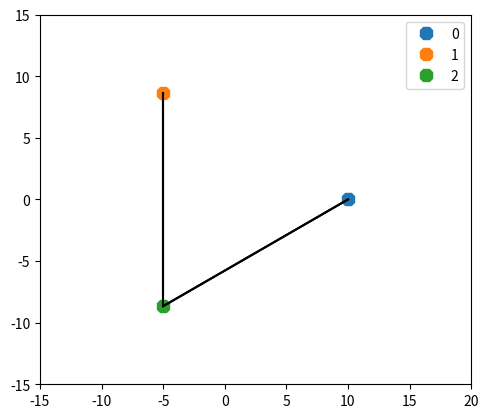
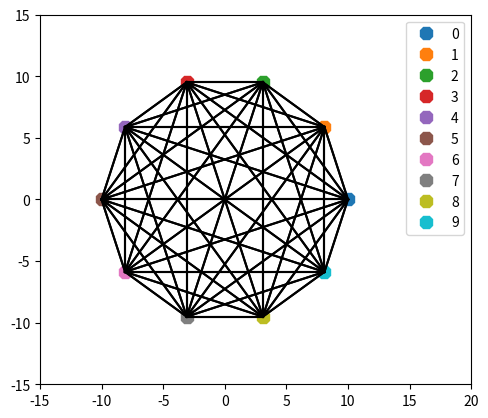

The script that saved these images, in order:
# -*- coding: utf-8 -*-
"""
Graph Class

[redacted]
"""

import numpy as np
import matplotlib.pyplot as plt

# =============================================================================
class Graph:
# =============================================================================
    
    # -------------------------------------------------------------------------
    def __init__(self, nbOfNodes, adjacencyMatrix = []):
    # -------------------------------------------------------------------------
        self.nbOfNodes = nbOfNodes
        if (len(adjacencyMatrix)==0):
            self.adjacencyMatrix = np.zeros((nbOfNodes,nbOfNodes))
            self.computeLaplaceMatrix()
        else:
            self.adjacencyMatrix = adjacencyMatrix
            self.computeLaplaceMatrix()


    # -------------------------------------------------------------------------
    def computeLaplaceMatrix(self):
    # -------------------------------------------------------------------------
        L = np.zeros((self.nbOfNodes, self.nbOfNodes))
        for i in range(0, self.nbOfNodes):
            l_ii = 0
            for j in range(0, self.nbOfNodes):
                if (i!=j):                
                    L[i,i] = - self.adjacencyMatrix[i,j]
                    l_ii += self.adjacencyMatrix[i,j]
            L[i,i] =l_ii
        self.LaplaceMatrix = L
        return L



    # -------------------------------------------------------------------------
    def getNeighbors(self, nodeNo):
    # -------------------------------------------------------------------------
        return np.where(self.adjacencyMatrix[nodeNo]!=0)[0]
        

    # -------------------------------------------------------------------------
    def plot(self, figNo=None):
    # -------------------------------------------------------------------------
        listOfNodes = np.arange(0, self.nbOfNodes)
        coordinates = np.zeros((2,self.nbOfNodes))
        if (figNo==None):        
            fig = plt.figure()
        else:
            fig = plt.figure(figNo)
        graph = fig.add_subplot(111, aspect='equal', autoscale_on=False, xlim=(-15, 20), ylim=(-15, 15))                
            
        
        for node in listOfNodes:
            coordinates[0,node] = 10 * np.cos((2*np.pi/self.nbOfNodes)*node)
            coordinates[1,node] = 10* np.sin((2*np.pi/self.nbOfNodes)*node)
            graph.plot(coordinates[0,node], coordinates[1,node], marker = '8', linestyle="None", markersize=10, label=str(node))        

        for node in listOfNodes:         
            for neig in self.getNeighbors(node):
                graph.plot([coordinates[0,node], coordinates[0,neig]] , [coordinates[1,node], coordinates[1,neig]], color='k' )


        graph.legend()
        

# ====================== end of class Graph ===============================



# ============================== MAIN =========================================        
if __name__=='__main__':
# =============================================================================
    
    aMatrix = np.array([ [1, 0, 1] , [0, 1, 1] , [1, 1, 1]])
    g = Graph(3, adjacencyMatrix = aMatrix)    
    L = g.computeLaplaceMatrix()        
    neig = g.getNeighbors(1)
    g.plot()
    
    g2 = Graph(10, adjacencyMatrix = np.ones((10,10)))
    g2.plot()
    